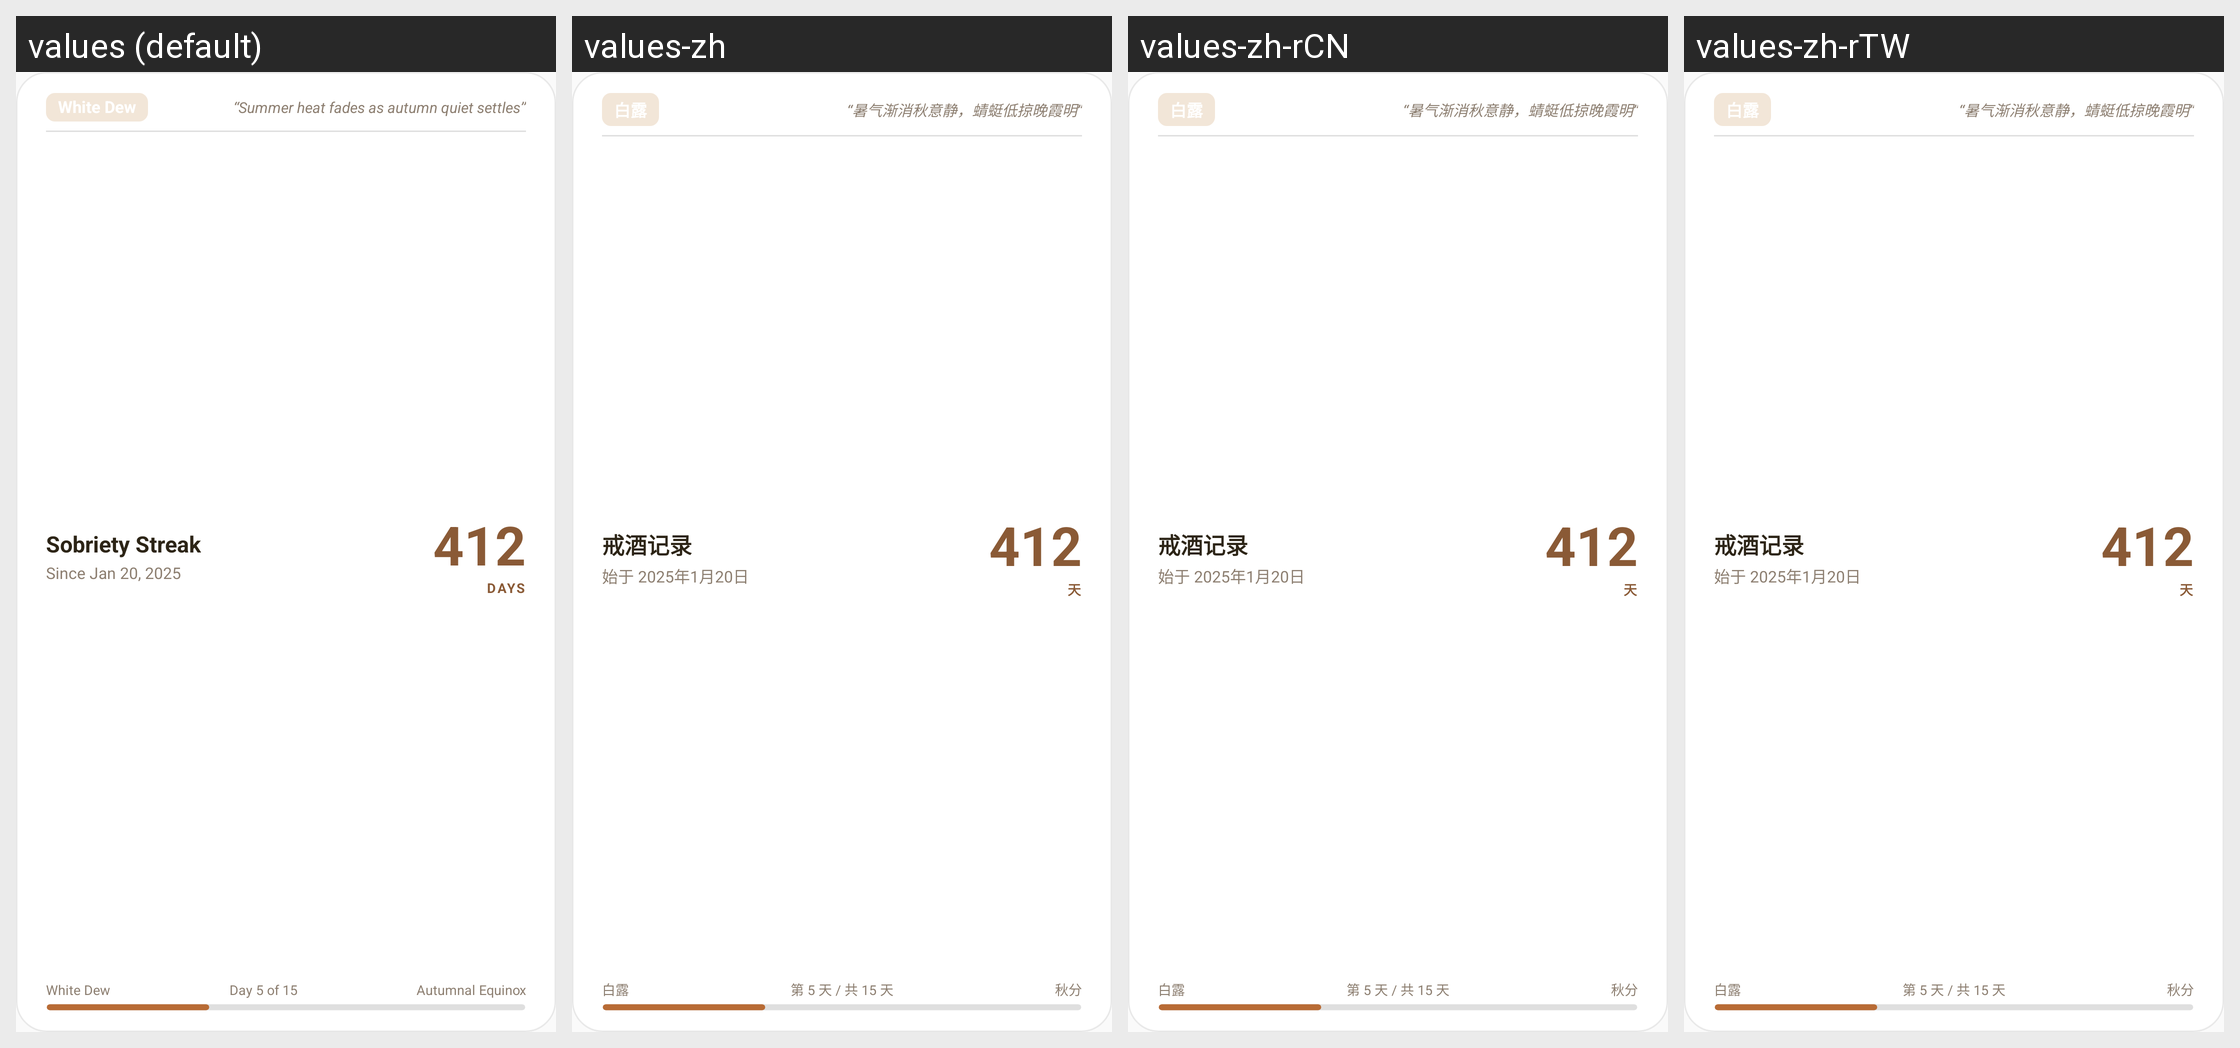

Locale-by-locale string values for the Android screen shown in this grid:
Android screen res/layout/widget_solar_rhythm_4x2.xml rendered under 4 locales, left to right: values (default), values-zh, values-zh-rCN, values-zh-rTW. Device: Nexus 5 (rendered at 1080×1920; each locale shown at half size, 540×960, under a caption strip naming it); theme Theme.CountUp.
Other locales in the repository, not shown: values-zh-rHK.
Strings drawn on this screen, with the default value and each locale's value (text and hints the layout hard-codes, and strings that could not be matched under every locale, appear in the picture but are not listed):

solar_term_white_dew
  values: White Dew
  values-zh: 白露
  values-zh-rCN: 白露
  values-zh-rTW: 白露

preview_solar_term_day
  values: Day 5 of 15
  values-zh: 第 5 天 / 共 15 天
  values-zh-rCN: 第 5 天 / 共 15 天
  values-zh-rTW: 第 5 天 / 共 15 天

solar_term_autumnal_equinox
  values: Autumnal Equinox
  values-zh: 秋分
  values-zh-rCN: 秋分
  values-zh-rTW: 秋分

unit_days
  values: DAYS
  values-zh: 天
  values-zh-rCN: 天
  values-zh-rTW: 天
